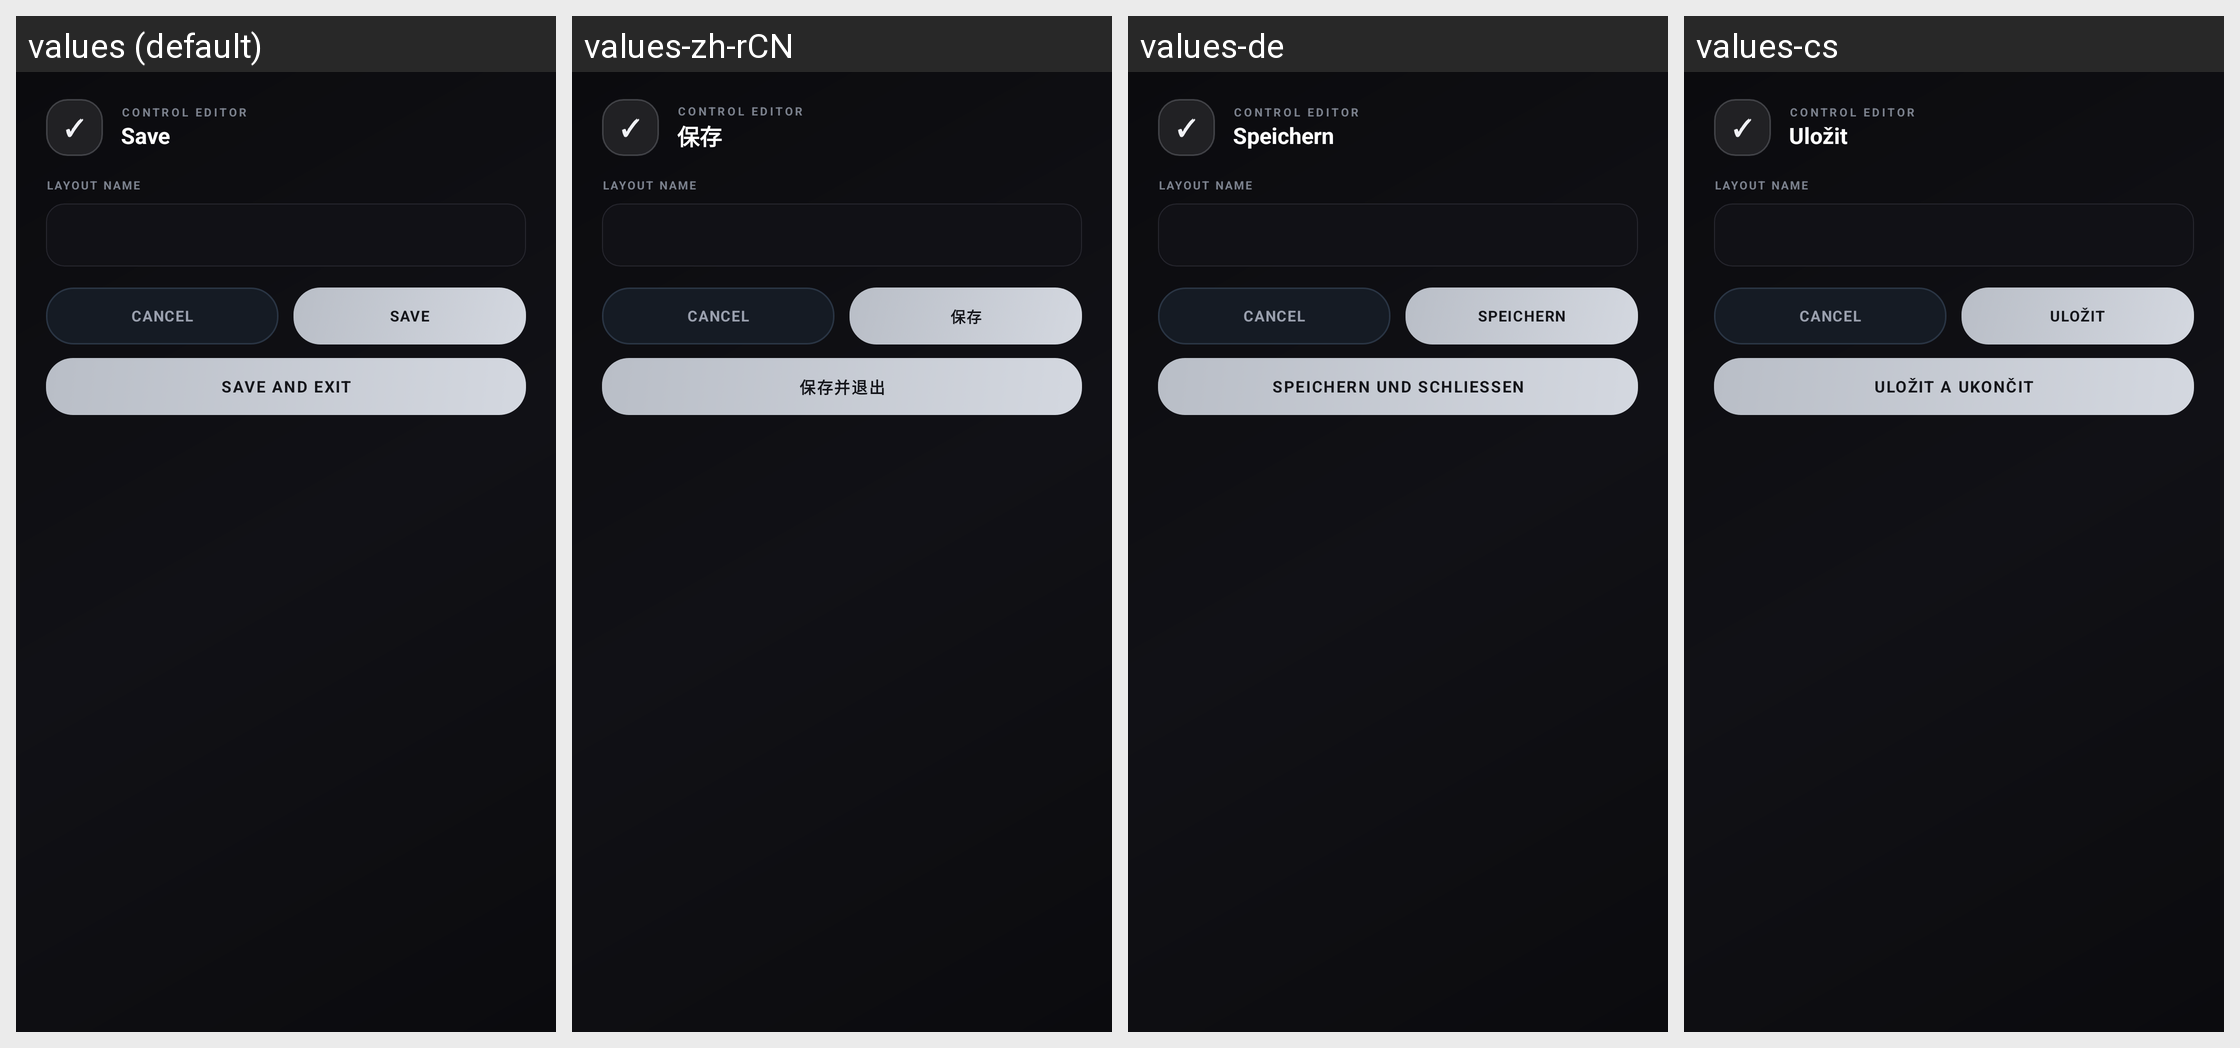

Translations of the strings shown on this Android screen, per locale in the grid:
Android screen res/layout/dialog_cs_save_layout.xml rendered under 4 locales, left to right: values (default), values-zh-rCN, values-de, values-cs. Device: Nexus 5 (rendered at 1080×1920; each locale shown at half size, 540×960, under a caption strip naming it); theme AppTheme.
Other locales in the repository, not shown: values-af, values-ar, values-az-rAZ, values-ba, values-bn-rBD, values-bn-rIN, values-ca, values-da, values-el, values-en-rGB, values-es, values-et-rEE, values-fa-rIR, values-fi, values-fil, values-fr, values-hi, values-hu, values-in, values-it, values-iw, values-ja, values-kk, values-ko, values-la, values-lol-rAA, values-lt, values-mn-rMN, values-ms, values-nl, values-no, values-pl, values-pt, values-pt-rBR, values-ro, values-rpr, values-ru, values-sk-rSK, values-sr, values-sr-rCS, values-sv, values-th, values-tr, values-tt, values-uk, values-vi, values-zh-rTW.
Strings drawn on this screen, with the default value and each locale's value (text and hints the layout hard-codes, and strings that could not be matched under every locale, appear in the picture but are not listed):

global_save
  values: Save
  values-zh-rCN: 保存
  values-de: Speichern
  values-cs: Uložit

global_save_and_exit
  values: Save and exit
  values-zh-rCN: 保存并退出
  values-de: Speichern und schließen
  values-cs: Uložit a ukončit
